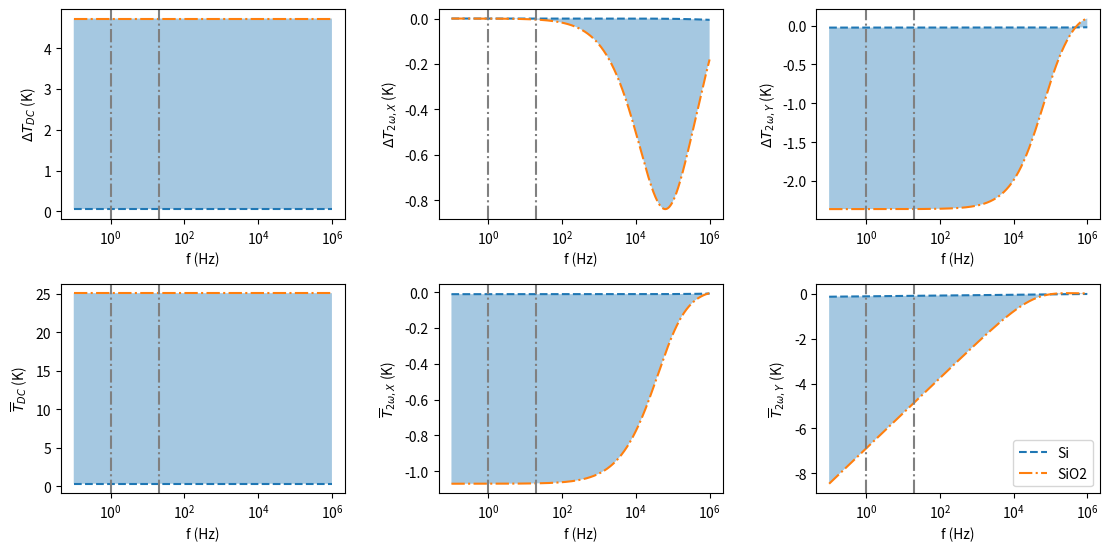

Here is the Python script that generated this plot:
import matplotlib.pyplot as plt
from numpy import array, linspace, logspace, sin, cos, pi, log, imag, real, sqrt, ones, zeros
from scipy.special import kv
from scipy.integrate import quad
from matplotlib.gridspec import GridSpec
from matplotlib.colors import Normalize
import matplotlib.cm as cm

# SiO2
mSiO2 = 2650  # kg / m3
cvSiO2 = 680  # J / k / Kg
kSiO2 = 1.46  # W / m / K

# Si
mSi = 2330
cvSi = 700
kSi = 130

f = logspace(-1, 6, 1001)
r = 0.6e-6  # m
dr = 2.8e-6  # m
I = 1e-3
R = 100
l = 8e-6
P = R * I**2
p = P / l


def T(r, f, t, f0, k, m, cv, what="full"):

    """Return temperature drift and oscillations amplitude"""

    w = 2 * pi * f
    K = k / m / cv
    q = sqrt(1j * 2 * w / K)
    A = f0 / 4 / pi / k * 2
    B = 0.5772156
    C = log(4 * K * t / r**2) + r**2 / 4 / K / t
    D = 2 * imag(kv(0, q * r))# * ones(len(t))
    E = 2 * real(kv(0, q * r))# * ones(len(t))

    if what == "full":
        output = A * (-B + C), A * D / 2, - A * E / 2

    if what == "dc":
        output = A * (-B + C)

    if what == "x":
        output = A * D / 2

    if what == "y":
        output = - A * E / 2

    return output


t1_Si = T(f=f, t=10, f0=p, k=kSi, r=r, m=mSi, cv=cvSi)
t2_Si = T(f=f, t=10, f0=p, k=kSi, r=r+dr, m=mSi, cv=cvSi)
t1_SiO2 = T(f=f, t=10, f0=p, k=kSiO2, r=r, m=mSiO2, cv=cvSiO2)
t2_SiO2 = T(f=f, t=10, f0=p, k=kSiO2, r=r+dr, m=mSiO2, cv=cvSiO2)

tavg_Si_dc = zeros(len(f))
tavg_Si_x = zeros(len(f))
tavg_Si_y = zeros(len(f))
tavg_SiO2_dc = zeros(len(f))
tavg_SiO2_x = zeros(len(f))
tavg_SiO2_y = zeros(len(f))
for idx, val in enumerate(f):
    tavg_Si_dc[idx] = quad(T, r, r+dr, args=(val, 3*60, p, kSi, mSi, cvSi, "dc"))[0]/dr
    tavg_Si_x[idx] = quad(T, r, r+dr, args=(val, 3*60, p, kSi, mSi, cvSi, "x"))[0]/dr
    tavg_Si_y[idx] = quad(T, r, r+dr, args=(val, 3*60, p, kSi, mSi, cvSi, "y"))[0]/dr
    tavg_SiO2_dc[idx] = quad(T, r, r+dr, args=(val, 3*60, p, kSiO2, mSiO2, cvSiO2, "dc"))[0]/dr
    tavg_SiO2_x[idx] = quad(T, r, r+dr, args=(val, 3*60, p, kSiO2, mSiO2, cvSiO2, "x"))[0]/dr
    tavg_SiO2_y[idx] = quad(T, r, r+dr, args=(val, 3*60, p, kSiO2, mSiO2, cvSiO2, "y"))[0]/dr

grid = GridSpec(2, 3)
fig = plt.figure(figsize=(30 / 2.54, 15 / 2.54))
grid.update(top=0.93,
            bottom=0.11,
            left=0.07,
            right=0.95,
            hspace=0.31,
            wspace=0.33)

ax0 = fig.add_subplot(grid[0, 0])
ax1 = fig.add_subplot(grid[0, 1])
ax2 = fig.add_subplot(grid[0, 2])
ax3 = fig.add_subplot(grid[1, 0])
ax4 = fig.add_subplot(grid[1, 1])
ax5 = fig.add_subplot(grid[1, 2])
ax0.set_xlabel("f (Hz)")
ax0.set_ylabel("$\Delta T_{DC}$ (K)")
ax1.set_xlabel("f (Hz)")
ax1.set_ylabel("$\Delta T_{2\omega ,X}$ (K)")
ax2.set_xlabel("f (Hz)")
ax2.set_ylabel("$\Delta T_{2\omega, Y}$ (K)")
ax3.set_xlabel("f (Hz)")
ax3.set_ylabel("$\overline{T}_{DC}$ (K)")
ax4.set_xlabel("f (Hz)")
ax4.set_ylabel("$\overline{T}_{2\omega ,X}$ (K)")
ax5.set_xlabel("f (Hz)")
ax5.set_ylabel("$\overline{T}_{2\omega, Y}$ (K)")

ax0.fill_between(f, (t1_Si[0]-t2_Si[0])*ones(len(f)), (t1_SiO2[0]-t2_SiO2[0])*ones(len(f)), alpha=0.4)
ax0.semilogx(f, (t1_Si[0]-t2_Si[0])*ones(len(f)), linestyle="--", label="Si")
ax0.semilogx(f, (t1_SiO2[0]-t2_SiO2[0])*ones(len(f)), linestyle="-.", label="SiO2")
ax0.axvline(1, ymin=0, ymax=1, linestyle="-.", color="grey")
ax0.axvline(20, ymin=0, ymax=1, linestyle="-.", color="grey")

ax1.fill_between(f, t1_Si[1]-t2_Si[1], t1_SiO2[1]-t2_SiO2[1], alpha=0.4)
ax1.semilogx(f, t1_Si[1]-t2_Si[1], linestyle="--", label="Si")
ax1.semilogx(f, t1_SiO2[1]-t2_SiO2[1], linestyle="-.", label="SiO2")
ax1.axvline(1, ymin=0, ymax=1, linestyle="-.", color="grey")
ax1.axvline(20, ymin=0, ymax=1, linestyle="-.", color="grey")

ax2.fill_between(f, (t1_Si[2]-t2_Si[2]), (t1_SiO2[2]-t2_SiO2[2]), alpha=0.4)
ax2.semilogx(f, (t1_Si[2]-t2_Si[2]), linestyle="--", label="Si")
ax2.semilogx(f, (t1_SiO2[2]-t2_SiO2[2]), linestyle="-.", label="SiO2")
ax2.axvline(1, ymin=0, ymax=1, linestyle="-.", color="grey")
ax2.axvline(20, ymin=0, ymax=1, linestyle="-.", color="grey")

ax3.fill_between(f, tavg_Si_dc, tavg_SiO2_dc, alpha=0.4)
ax3.semilogx(f, tavg_Si_dc, linestyle="--", label="Si")
ax3.semilogx(f, tavg_SiO2_dc, linestyle="-.", label="SiO2")
ax3.axvline(1, ymin=0, ymax=1, linestyle="-.", color="grey")
ax3.axvline(20, ymin=0, ymax=1, linestyle="-.", color="grey")

ax4.fill_between(f, tavg_Si_x, tavg_SiO2_x, alpha=0.4)
ax4.semilogx(f, tavg_Si_x, linestyle="--", label="Si")
ax4.semilogx(f, tavg_SiO2_x, linestyle="-.", label="SiO2")
ax4.axvline(1, ymin=0, ymax=1, linestyle="-.", color="grey")
ax4.axvline(20, ymin=0, ymax=1, linestyle="-.", color="grey")

ax5.fill_between(f, tavg_Si_y, tavg_SiO2_y, alpha=0.4)
ax5.semilogx(f, tavg_Si_y, linestyle="--", label="Si")
ax5.semilogx(f, tavg_SiO2_y, linestyle="-.", label="SiO2")
ax5.axvline(1, ymin=0, ymax=1, linestyle="-.", color="grey")
ax5.axvline(20, ymin=0, ymax=1, linestyle="-.", color="grey")

plt.legend()
plt.show()